pico-8 play session: hold ← + tap ❎, after a click and taps of 🅾, ❎, 🅾+❎, 🅾 in the second before t = 0

[t = 4 s] hold ← ~4s, tap ❎ ~7×
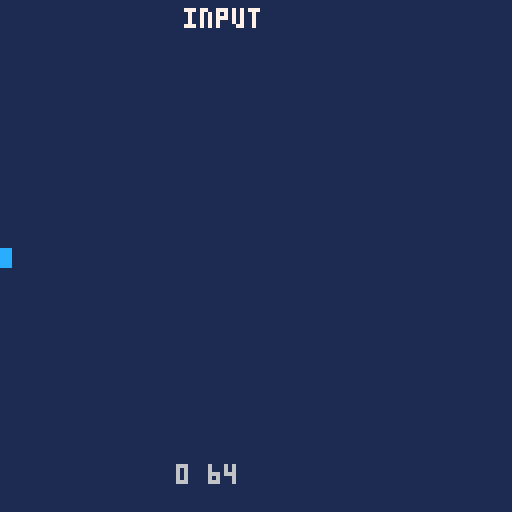

pico-8 cartridge
version 42
__lua__
-- m7_input: live-controller probe. Moves a dot with the d-pad and recolors
-- it with O/X, then exposes x,y,color at 0x4300-0x4302 so the Mesen harness
-- (snes/test/input.lua) can assert the real SNES pad reaches btn() end to
-- end -- the first genuinely interactive build (no baked input trace).
x=64 y=64 c=8
function _update()
 if btn(0) then x-=1 end
 if btn(1) then x+=1 end
 if btn(2) then y-=1 end
 if btn(3) then y+=1 end
 if btn(4) then c=11 end
 if btn(5) then c=12 end
 if x<0 then x=0 end
 if x>127 then x=127 end
 if y<0 then y=0 end
 if y>127 then y=127 end
 poke(0x4300,x)
 poke(0x4301,y)
 poke(0x4302,c)
end
function _draw()
 cls(1)
 rectfill(x-2,y-2,x+2,y+2,c)
 print("input",46,2,7)
 print(x.." "..y,44,116,6)
end
